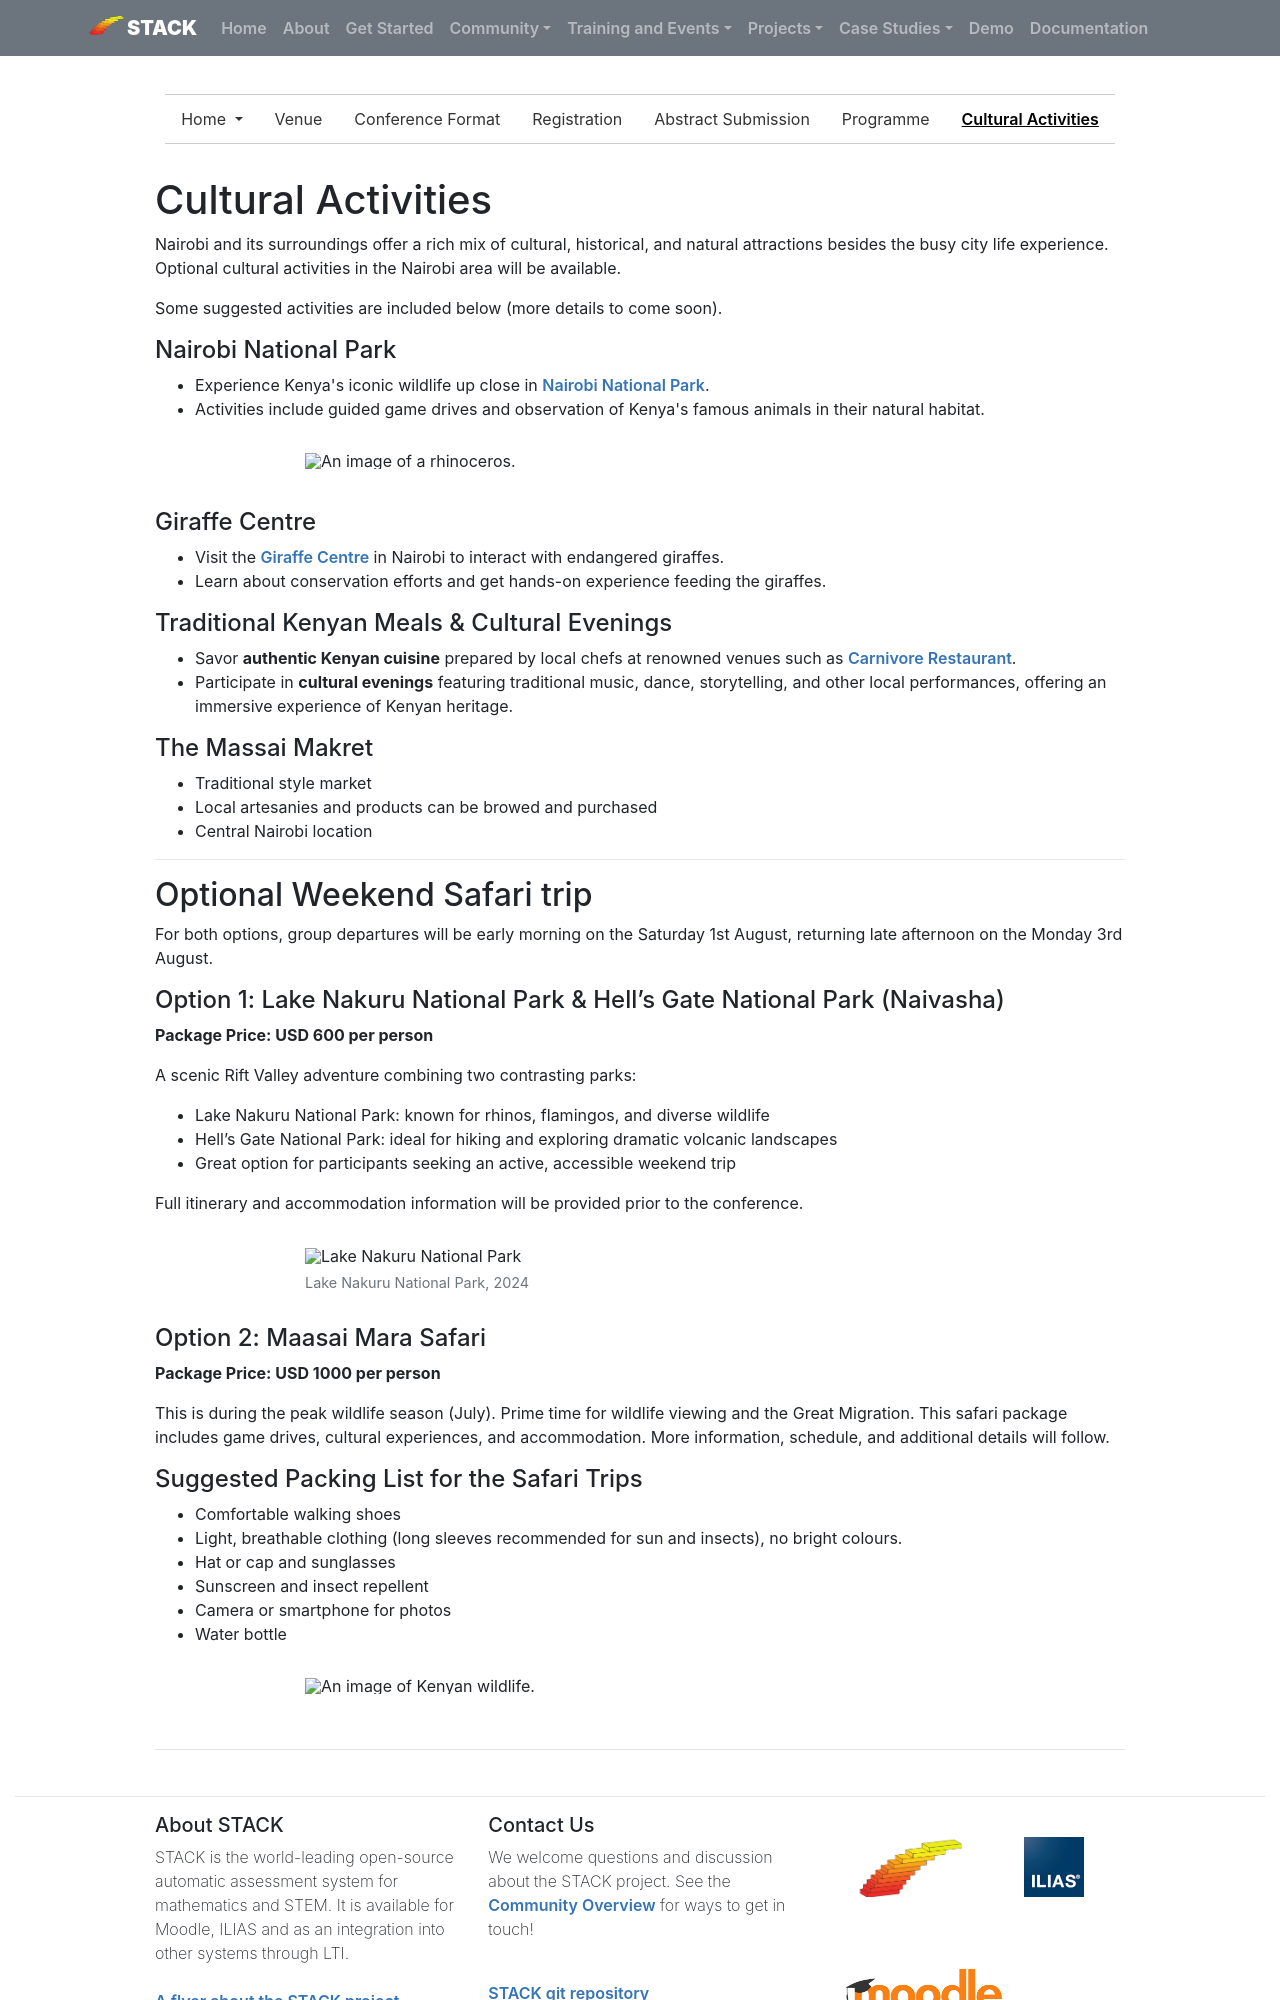

repository: maths/stack-web · page: Events/2026-07-27-Conf-2026/cultural-activities/index.html · generator: mkdocs

---
title: Cultural Activities
subnav_key: conf2026
---

# Cultural Activities

Nairobi and its surroundings offer a rich mix of cultural, historical, and natural attractions besides the busy city life experience. 
Optional cultural activities in the Nairobi area will be available. 

Some suggested activities are included below (more details to come soon).

#### Nairobi National Park

- Experience Kenya's iconic wildlife up close in **[Nairobi National Park](https://www.nairobinationalparkkenya.com/)**.  
- Activities include guided game drives and observation of Kenya's famous animals in their natural habitat.   

<div class="float-none img-middle">
<figure class="figure">
<img class="figure-img img-fluid" src="../images/safari2.jpg" alt="An image of a rhinoceros.">
  <figcaption class="figure-caption"></figcaption>
</figure></div>

#### Giraffe Centre

- Visit the **[Giraffe Centre](https://www.giraffecentre.org/)** in Nairobi to interact with endangered giraffes.  
- Learn about conservation efforts and get hands-on experience feeding the giraffes.  

#### Traditional Kenyan Meals & Cultural Evenings

- Savor **authentic Kenyan cuisine** prepared by local chefs at renowned venues such as **[Carnivore Restaurant](https://tamarind.co.ke/carnivore/)**.  
- Participate in **cultural evenings** featuring traditional music, dance, storytelling, and other local performances, offering an immersive experience of Kenyan heritage.  

#### The Massai Makret
- Traditional style market
- Local artesanies and products can be browed and purchased
- Central Nairobi location

---

## Optional Weekend Safari trip

For both options, group departures will be early morning on the Saturday 1st August, returning late afternoon on the Monday 3rd August.

#### Option 1: Lake Nakuru National Park & Hell’s Gate National Park (Naivasha)

**Package Price: USD 600 per person**

A scenic Rift Valley adventure combining two contrasting parks:

- Lake Nakuru National Park: known for rhinos, flamingos, and diverse wildlife
- Hell’s Gate National Park: ideal for hiking and exploring dramatic volcanic landscapes
- Great option for participants seeking an active, accessible weekend trip

Full itinerary and accommodation information will be provided prior to the conference.

<div class="float-none img-middle">
<figure class="figure">
<img class="figure-img img-fluid" src="../images/safari1.jpg" alt="Lake Nakuru National Park">
  <figcaption class="figure-caption">Lake Nakuru National Park, 2024</figcaption>
</figure></div>

#### Option 2: Maasai Mara Safari

**Package Price: USD 1000 per person**

This is during the peak wildlife season (July). Prime time for wildlife viewing and the Great Migration. This safari package includes game drives, cultural experiences, and accommodation. More information, schedule, and additional details will follow.
